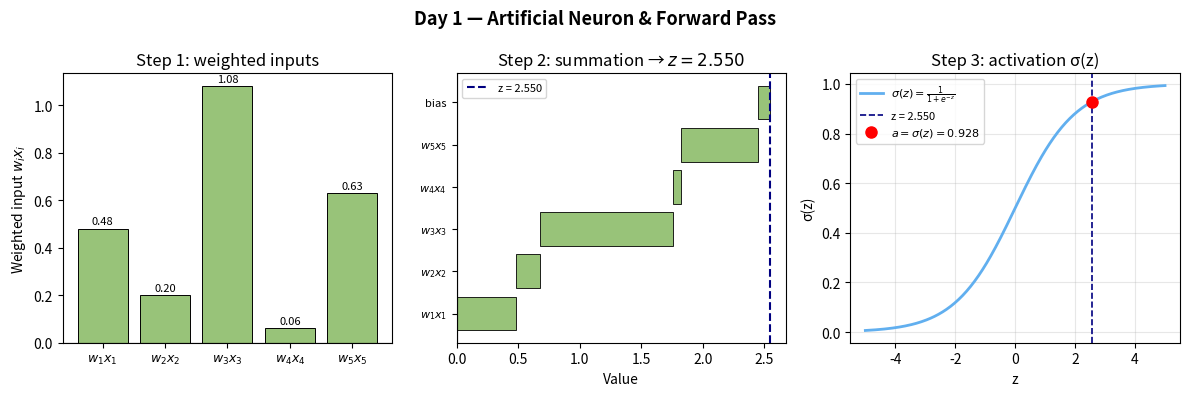

Here is the Python script that generated this plot:
import numpy as np
import matplotlib.pyplot as plt

np.random.seed(42)
# Visualise a single neuron: inputs, weights, weighted sum, and sigmoid output
n = 5
x = np.array([0.8, -0.5, 1.2, 0.3, -0.9])
w = np.array([0.6, -0.4, 0.9, 0.2, -0.7])
b = 0.1
z = np.dot(w, x) + b
a = 1 / (1 + np.exp(-z))

fig, axes = plt.subplots(1, 3, figsize=(12, 4))
fig.suptitle("Day 1 — Artificial Neuron & Forward Pass", fontsize=13, fontweight="bold")

# --- panel 1: inputs and weights ---
ax = axes[0]
idx = np.arange(n)
bars = ax.bar(idx, w * x, color=["#e06c75" if v < 0 else "#98c379" for v in w * x], edgecolor="k", linewidth=0.7)
ax.axhline(0, color="k", linewidth=0.8)
ax.set_xticks(idx)
ax.set_xticklabels([f"$w_{i+1}x_{i+1}$" for i in range(n)], fontsize=9)
ax.set_ylabel("Weighted input $w_i x_i$")
ax.set_title("Step 1: weighted inputs")
for bar, val in zip(bars, w * x):
    ax.text(bar.get_x() + bar.get_width() / 2, val + 0.01 * np.sign(val),
            f"{val:.2f}", ha="center", va="bottom" if val >= 0 else "top", fontsize=8)

# --- panel 2: summation ---
ax = axes[1]
contributions = list(w * x) + [b]
labels = [f"$w_{i+1}x_{i+1}$" for i in range(n)] + ["bias"]
cumsum = 0.0
colors = ["#98c379" if v >= 0 else "#e06c75" for v in contributions]
for i, (val, lbl, col) in enumerate(zip(contributions, labels, colors)):
    ax.barh(i, val, color=col, edgecolor="k", linewidth=0.6, left=cumsum)
    cumsum += val
ax.axvline(0, color="k", linewidth=0.8)
ax.set_yticks(range(len(labels)))
ax.set_yticklabels(labels, fontsize=8)
ax.set_xlabel("Value")
ax.set_title(f"Step 2: summation → $z = {z:.3f}$")
ax.axvline(z, color="navy", linestyle="--", linewidth=1.5, label=f"z = {z:.3f}")
ax.legend(fontsize=8)

# --- panel 3: sigmoid squashing ---
ax = axes[2]
z_range = np.linspace(-5, 5, 300)
sig = 1 / (1 + np.exp(-z_range))
ax.plot(z_range, sig, color="#61afef", linewidth=2, label=r"$\sigma(z)=\frac{1}{1+e^{-z}}$")
ax.axvline(z, color="navy", linestyle="--", linewidth=1.2, label=f"z = {z:.3f}")
ax.plot(z, a, "ro", markersize=8, label=f"$a = \\sigma(z) = {a:.3f}$")
ax.set_xlabel("z")
ax.set_ylabel("σ(z)")
ax.set_title("Step 3: activation σ(z)")
ax.legend(fontsize=8)
ax.grid(True, alpha=0.3)

plt.tight_layout()
plt.savefig("graph_DAY_1.png", dpi=120, bbox_inches="tight")
print("graph_DAY_1.png saved")
